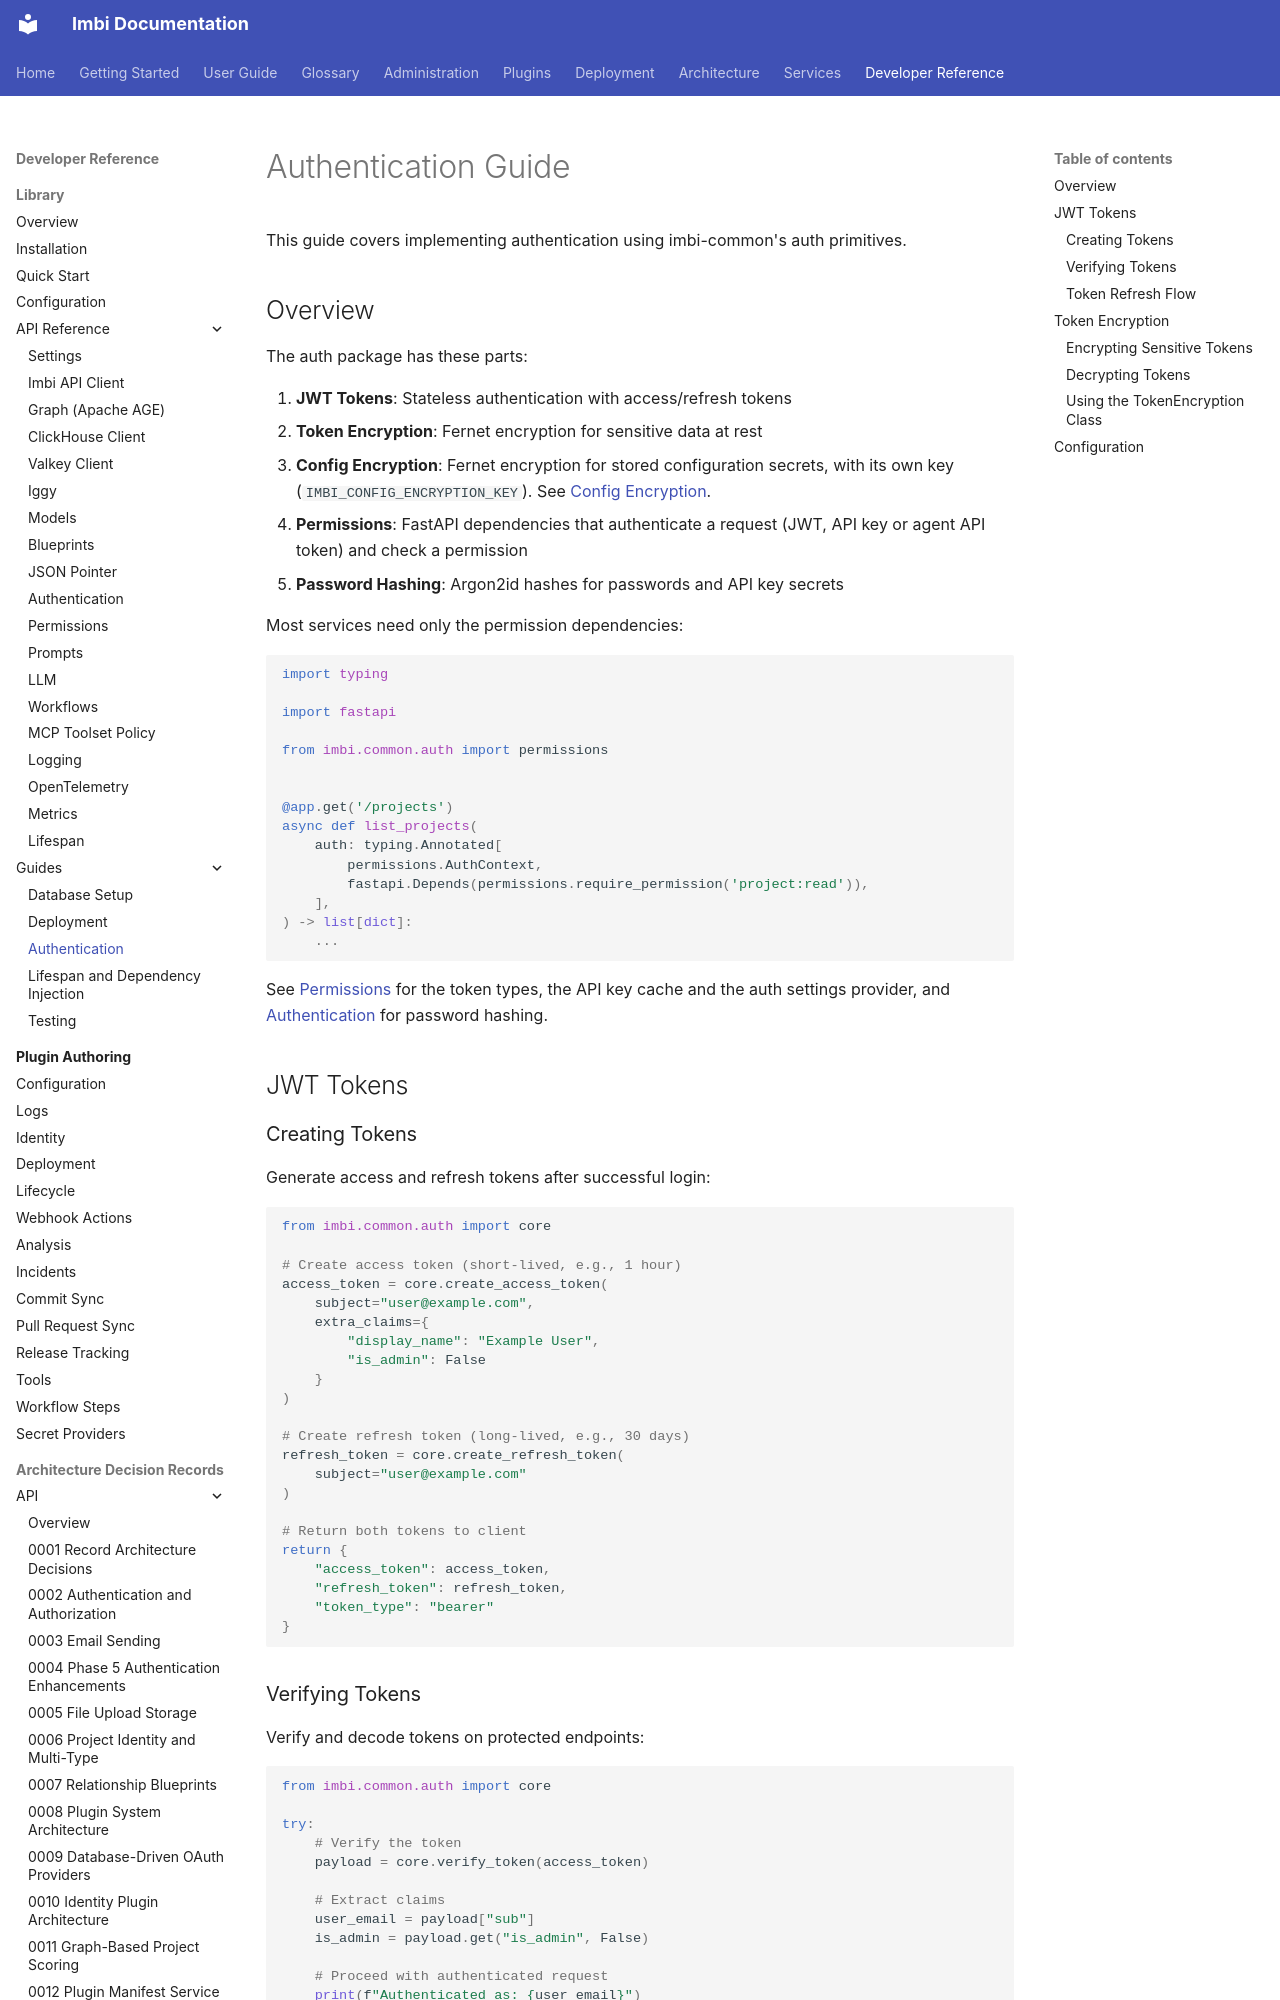

repository: AWeber-Imbi/imbi · page: common/guides/authentication/index.html · generator: mkdocs

# Authentication Guide

This guide covers implementing authentication using imbi-common's auth
primitives.

## Overview

The auth package has these parts:

1. **JWT Tokens**: Stateless authentication with access/refresh tokens
2. **Token Encryption**: Fernet encryption for sensitive data at rest
3. **Config Encryption**: Fernet encryption for stored configuration
   secrets, with its own key (`IMBI_CONFIG_ENCRYPTION_KEY`). See
   [Config Encryption](../api/auth.md#config-encryption).
4. **Permissions**: FastAPI dependencies that authenticate a request
   (JWT, API key or agent API token) and check a permission
5. **Password Hashing**: Argon2id hashes for passwords and API key
   secrets

Most services need only the permission dependencies:

```python
import typing

import fastapi

from imbi.common.auth import permissions


@app.get('/projects')
async def list_projects(
    auth: typing.Annotated[
        permissions.AuthContext,
        fastapi.Depends(permissions.require_permission('project:read')),
    ],
) -> list[dict]:
    ...
```

See [Permissions](../api/permissions.md) for the token types, the API key
cache and the auth settings provider, and
[Authentication](../api/auth.md#password-hashing) for password hashing.

## JWT Tokens

### Creating Tokens

Generate access and refresh tokens after successful login:

```python
from imbi.common.auth import core

# Create access token (short-lived, e.g., 1 hour)
access_token = core.create_access_token(
    subject="user@example.com",
    extra_claims={
        "display_name": "Example User",
        "is_admin": False
    }
)

# Create refresh token (long-lived, e.g., 30 days)
refresh_token = core.create_refresh_token(
    subject="user@example.com"
)

# Return both tokens to client
return {
    "access_token": access_token,
    "refresh_token": refresh_token,
    "token_type": "bearer"
}
```
